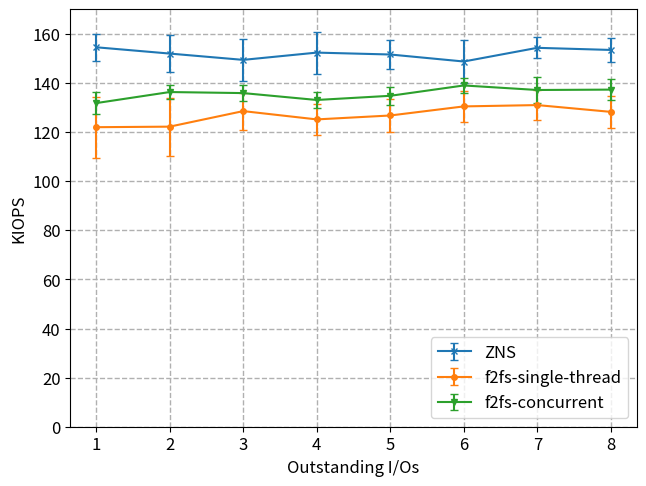

Write the Python code that produced this figure. (Note: this script raises an exception after producing the figure.)
#!/usr/bin/env python3

import matplotlib.pyplot as plt
import math
import numpy as np
import matplotlib.patches as mpatches

plt.rc('font', size=12)          # controls default text sizes
plt.rc('axes', titlesize=12)     # fontsize of the axes title
plt.rc('axes', labelsize=12)    # fontsize of the x and y labels
plt.rc('xtick', labelsize=12)    # fontsize of the tick labels
plt.rc('ytick', labelsize=12)    # fontsize of the tick labels
plt.rc('legend', fontsize=12)    # legend fontsize

zns_single_zone_iops = [154590.113663, 152024.832506, 149454.951502, 152415.186160, 151644.945168, 148789.840339, 154365.121163, 153500.149995]
zns_single_iops_stdev = [5488.530381, 7544.770434, 8465.096610, 8595.080944, 5759.664473, 8823.541888, 4246.134996, 4855.189992]
f2fs_single_stream_iodepth_iops = [122028.632379, 122248.591714, 128583.647212, 125201.659945, 126796.840105, 130497.616746, 131037.632079, 128273.257558]
f2fs_single_stream_iodepth_stdev = [12368.192458, 11794.008125, 7516.438832, 6229.119071, 6707.977135, 6472.080003, 5949.793649, 6534.907876]
f2fs_single_stream_concur_iops = [131843.056436, 136349.526327, 135921.650850, 133116.032439, 134818.113044, 139030.937320, 137183.438503, 137339.665567]
f2fs_single_stream_concur_stdev = [4591.014908, 3018.424039, 3192.285968, 3194.415281, 3642.581020, 2896.757127, 5354.782823, 4379.984932]

if __name__ == '__main__':
    fig, ax = plt.subplots()

    xticks = np.arange(1,9,1)
    queue_depths = np.arange(8)

    zns_data = [val / 1000 for val in zns_single_zone_iops]
    zns_stdev = [val / 1000 for val in zns_single_iops_stdev]
    f2fs_iodepth_data = [val / 1000 for val in f2fs_single_stream_iodepth_iops]
    f2fs_iodepth_stdev = [val / 1000 for val in f2fs_single_stream_iodepth_stdev]
    f2fs_concur_data = [val / 1000 for val in f2fs_single_stream_concur_iops]
    f2fs_concur_stdev = [val / 1000 for val in f2fs_single_stream_concur_stdev]

    ax.errorbar(xticks, zns_data, yerr=zns_stdev, markersize=4, capsize=3, marker='x', label="ZNS")
    ax.errorbar(xticks, f2fs_iodepth_data, yerr=f2fs_iodepth_stdev, markersize=4, capsize=3, marker='o', label="f2fs-single-thread")
    ax.errorbar(xticks, f2fs_concur_data, yerr=f2fs_concur_stdev, markersize=4, capsize=3, marker='v', label="f2fs-concurrent")

    fig.tight_layout()
    ax.grid(which='major', linestyle='dashed', linewidth='1')
    ax.set_axisbelow(True)
    ax.legend(loc='lower right')
    ax.xaxis.set_ticks(np.arange(1,9,1))
    ax.xaxis.set_ticklabels(xticks)
    ax.set_ylim(bottom=0, top=170)
    ax.set_ylabel("KIOPS")
    ax.set_xlabel("Outstanding I/Os")
    plt.savefig(f"figs/f2fs-write_single_stream.pdf", bbox_inches="tight")
    plt.savefig(f"figs/f2fs-write_single_stream.png", bbox_inches="tight")
    plt.clf()
           
